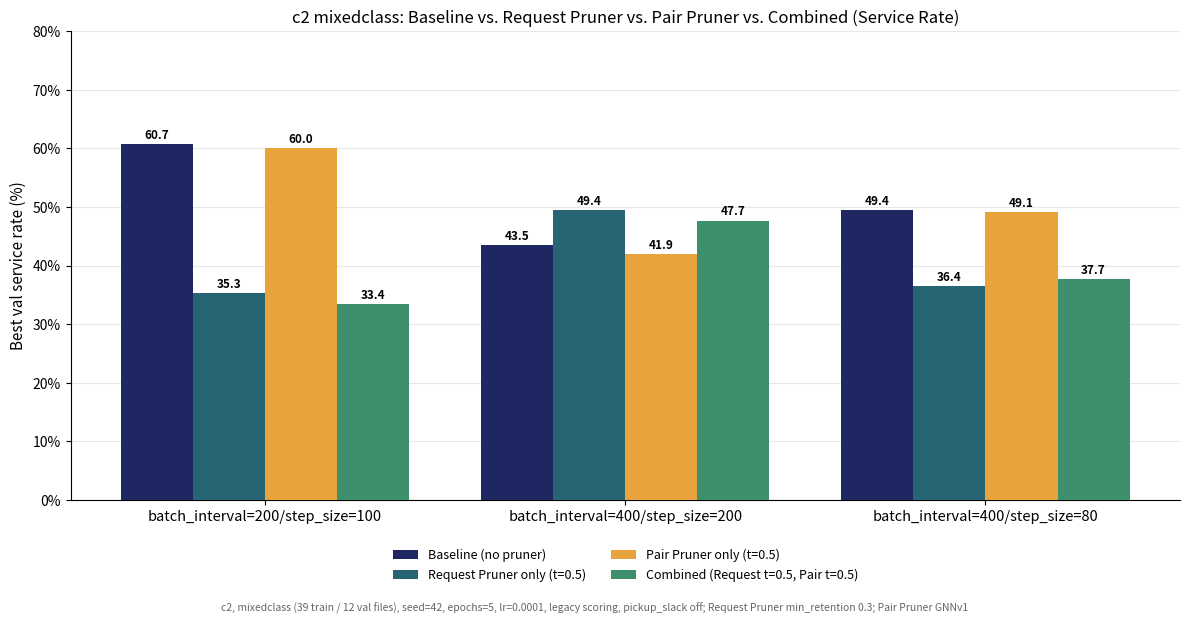
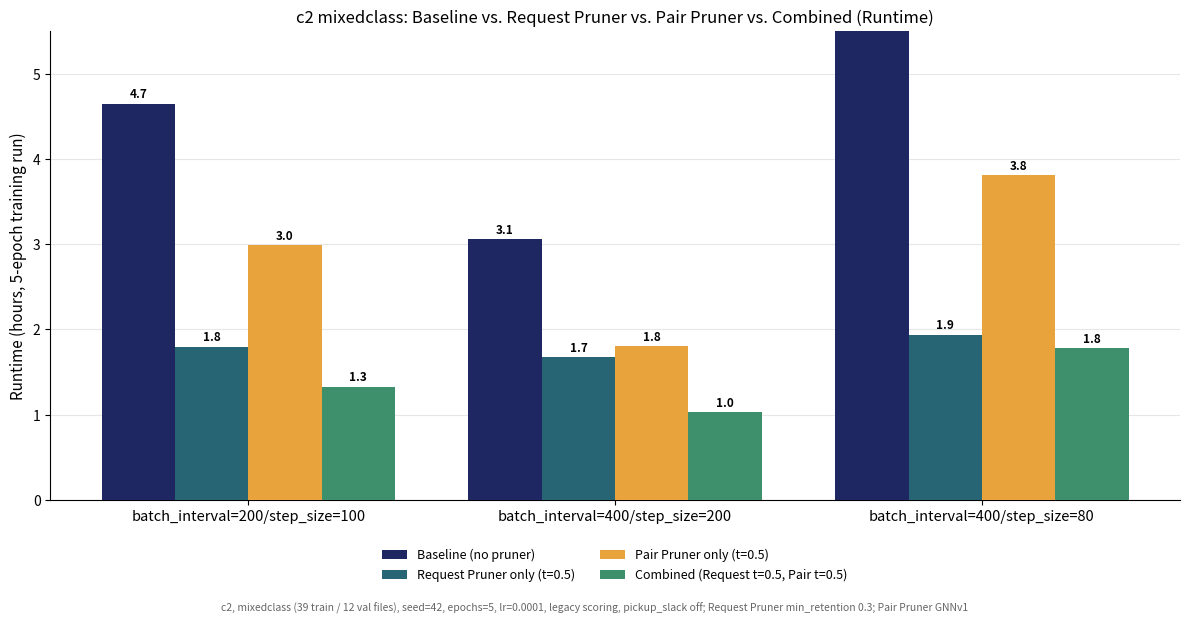

Recreate these plots in Python, in order.
"""
2026-10-09: c2 (max_cardinality=2), MIXEDCLASS, seed=42 - Baseline vs Request-only vs Pair-only vs
Combined (all thresholds 0.5), grouped bar charts (Service Rate, Runtime) + LaTeX table.
Same seed everywhere so cells are directly comparable (single seed, no error bars).
HPs: epochs=5, lr=0.0001, legacy scoring, pickup_slack=False (c2 convention), Request Pruner
expert-prefix-label MLP per config (t=0.5, min_retention 0.3), Pair Pruner GNNv1
(rgnn_mixed_c2_pw2_v1_final, t=0.5); mixedclass = class1 split + CLASS2_EXTRA (39 train / 12 val).

Sources ("Best val service rate", all seed 42):
  Baseline: sil_training_{cfg}_mixedclass_requestpruner_baseline_seed42.log
            (bi400/ss80 seed42 baseline added 2026-10-13: 49.44 %, sacct Elapsed 6:51:19, job 5653076 c2_mc_base_bi400ss80_s42)
  Request-only: sil_training_{cfg}_mixedclass_requestpruner_prefixlabel_t0.5_seed42.log
  Pair-only: sil_training_{cfg}_mixedclass_pairprunerv1final_pairt0.5_seed42.log (jobs 5650560-62)
  Combined: sil_training_{cfg}_mixedclass_combined_reqprefix_pairv1final_pairt0.5_seed42.log
Runtime: first-to-last log timestamp (Baseline, Request-only, Combined); sacct Elapsed for Pair-only
(jobs 5650560-62). Both include the post-training check over the training files.

Run: ./venv/bin/python3 scripts/analysis/make_c2_mixedclass_variants_chart.py
"""
# 2026-10-14: train count corrected 38 -> 39 files (23 class-1 + 16 CLASS2_EXTRA, verified in training_loop.py and the
# run logs "Train: 39 files, Val: 12 files"); earlier footers said 38.
from pathlib import Path

import matplotlib.pyplot as plt
import matplotlib.ticker as mticker
import numpy as np

OUT_DIR = Path("figures_export/Request Pruner SIL/Cardinality 2")
OUT_DIR.mkdir(parents=True, exist_ok=True)

CONFIGS = ["batch_interval=200/step_size=100", "batch_interval=400/step_size=200", "batch_interval=400/step_size=80"]
VARIANTS = ["Baseline (no pruner)", "Request Pruner only (t=0.5)", "Pair Pruner only (t=0.5)",
            "Combined (Request t=0.5, Pair t=0.5)"]
COLORS = ["#1E2761", "#276575", "#E8A33D", "#3E8F6C"]

SERVICE = {
    CONFIGS[0]: [60.67, 35.31, 60.03, 33.39],
    CONFIGS[1]: [43.50, 49.44, 41.89, 47.67],
    CONFIGS[2]: [49.44, 36.44, 49.12, 37.72],  # 2026-10-13: baseline bi400/ss80 seed 42 = 49.44 (fill-in job 5653076)
}
RUNTIME_H = {
    CONFIGS[0]: [4.65, 1.80, 2.99, 1.33],
    CONFIGS[1]: [3.06, 1.68, 1.81, 1.03],
    CONFIGS[2]: [6.86, 1.94, 3.81, 1.78],  # 2026-10-13: baseline bi400/ss80 seed 42 runtime = 6:51:19 (sacct, job 5653076)
}


def grouped_bars(data, ylabel, title, stem, fmt, ylim, pct=False):
    fig, ax = plt.subplots(figsize=(12, 6.2))
    x = np.arange(len(CONFIGS))
    n, w = len(VARIANTS), 0.2
    for i, (var, color) in enumerate(zip(VARIANTS, COLORS)):
        offs = (i - (n - 1) / 2) * w
        for xi, cfg in zip(x, CONFIGS):
            v = data[cfg][i]
            if v is None:
                ax.annotate("n/a", (xi + offs, 0.5), ha="center", fontsize=9, color="#888888")
                continue
            ax.bar(xi + offs, v, width=w, color=color, zorder=3, label=var)
            ax.annotate(fmt.format(v), (xi + offs, v), textcoords="offset points", xytext=(0, 4),
                        ha="center", fontsize=8.5, fontweight="bold")
    ax.set_xticks(x)
    ax.set_xticklabels(CONFIGS, fontsize=10.5)
    ax.set_ylabel(ylabel, fontsize=11)
    ax.set_ylim(*ylim)
    if pct:
        ax.yaxis.set_major_formatter(mticker.PercentFormatter(xmax=100, decimals=0))
    ax.set_title(title, fontsize=12)
    handles, labels = ax.get_legend_handles_labels()
    uniq = dict(zip(labels, handles))
    ax.legend(uniq.values(), uniq.keys(), loc="upper center", bbox_to_anchor=(0.5, -0.08),
              fontsize=9, frameon=False, ncol=2)
    ax.grid(axis="y", alpha=0.3, zorder=0)
    for s in ["top", "right"]:
        ax.spines[s].set_visible(False)
    fig.text(0.5, 0.005, "c2, mixedclass (39 train / 12 val files), seed=42, epochs=5, lr=0.0001, legacy scoring, "
             "pickup_slack off; Request Pruner min_retention 0.3; Pair Pruner GNNv1", ha="center", fontsize=7.5, color="#666666")
    fig.tight_layout(rect=(0, 0.02, 1, 1))
    fig.savefig(OUT_DIR / f"{stem}.png", dpi=200)
    fig.savefig(OUT_DIR / f"{stem}.pdf")
    plt.close(fig)
    print(f"saved {OUT_DIR / stem}.png/.pdf")


def write_table():
    heads = ["Baseline", "Request only", "Pair only", "Combined"]
    rows = []
    for cfg in CONFIGS:
        cells = []
        for s, r in zip(SERVICE[cfg], RUNTIME_H[cfg]):
            cells.append("n/a" if s is None else f"{s:.2f}\\% / {r:.2f}\\,h")
        rows.append(f"{cfg.replace('_', chr(92) + '_')} & " + " & ".join(cells) + r" \\")
    tex = (
        "\\begin{table}[h]\n\\centering\n\\small\n"
        "\\caption{c2 mixedclass, seed 42: best val service rate / runtime. Request Pruner $t{=}0.5$ "
        "(min retention 0.3), Pair Pruner GNNv1 $t{=}0.5$; epochs 5, lr 0.0001. "
        "Runtime includes the post-training check.}\n"
        "\\begin{tabular}{l" + "c" * len(heads) + "}\n\\toprule\n"
        "Config & " + " & ".join(heads) + " \\\\\n\\midrule\n"
        + "\n".join(rows) + "\n\\bottomrule\n\\end{tabular}\n\\end{table}\n"
    )
    (OUT_DIR / "c2_mixedclass_variants_table.tex").write_text(tex)
    print(f"saved {OUT_DIR / 'c2_mixedclass_variants_table.tex'}")


if __name__ == "__main__":
    grouped_bars(SERVICE, "Best val service rate (%)",
                 "c2 mixedclass: Baseline vs. Request Pruner vs. Pair Pruner vs. Combined (Service Rate)",
                 "c2_mixedclass_variants_service_rate", "{:.1f}", (0, 80), pct=True)
    grouped_bars(RUNTIME_H, "Runtime (hours, 5-epoch training run)",
                 "c2 mixedclass: Baseline vs. Request Pruner vs. Pair Pruner vs. Combined (Runtime)",
                 "c2_mixedclass_variants_runtime", "{:.1f}", (0, 5.5))
    write_table()
